4-way image classification set "Apple_leaf_aug_without_split" from GitHub (warjunaid/Apple_leaf_aug_without_split); label vocabulary: black rot, cedar apple rust, healthy, scab.

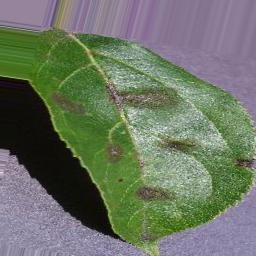
Label: scab

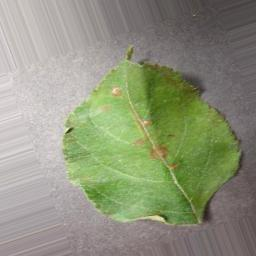
Label: cedar apple rust

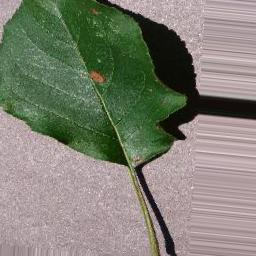
Label: black rot

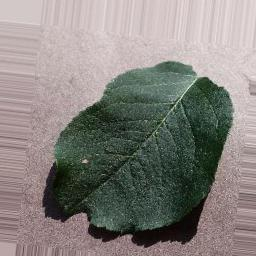
Label: healthy

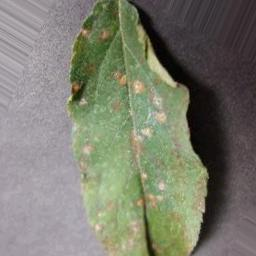
Label: cedar apple rust

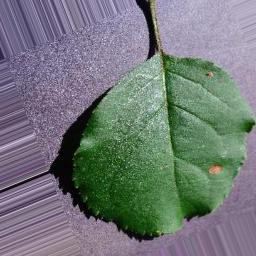
Label: black rot
